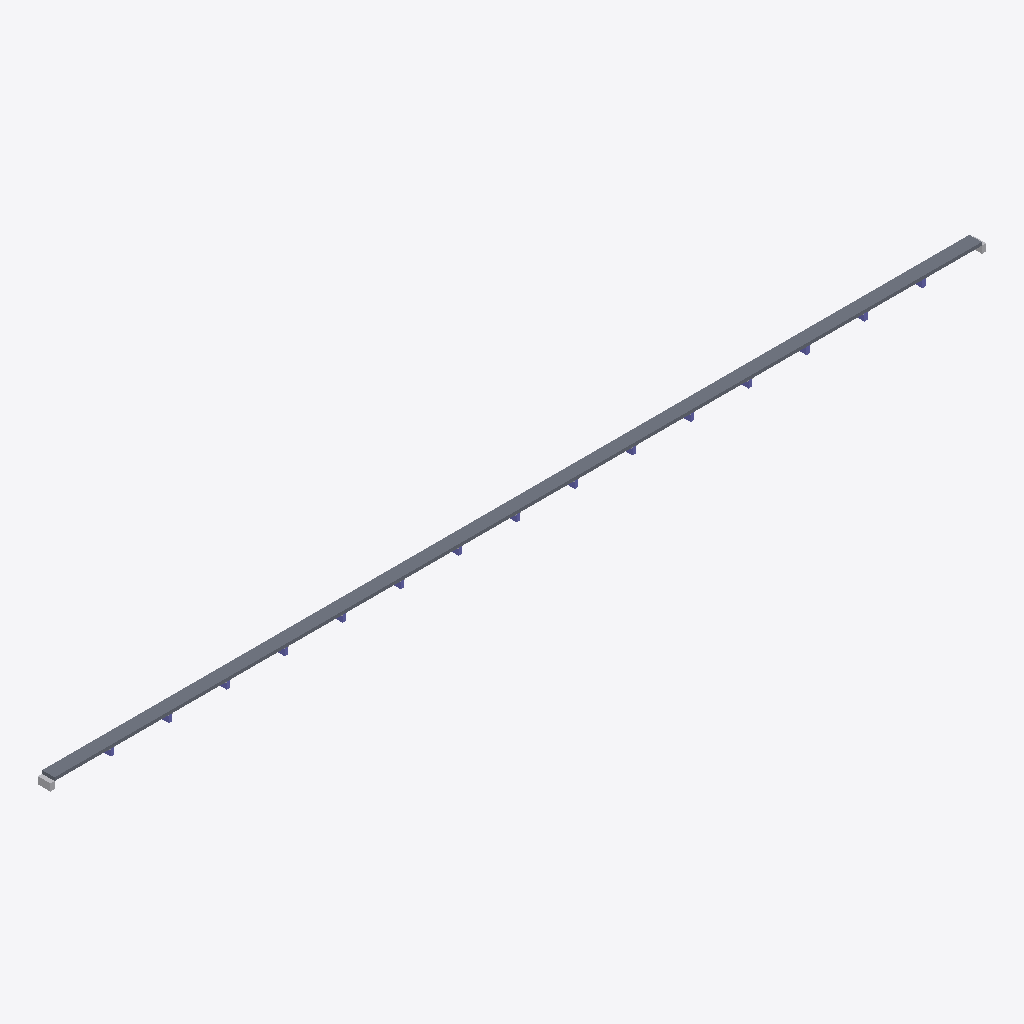
Isometric view of an IFC building model (IFC-SPF (STEP), schema IFC4, length unit metre), seen from the south-west, elements coloured by IFC class: 15 columns (violet), 2 other elements (light grey), 1 slab (grey).
Extent 898.0 m × 12.0 m × 9.9 m (x, y, z). Storeys (1): deck level at 0.00 m. Elements (33): 17 IfcBuildingElementProxy, 15 IfcColumn, 1 IfcSlab.

HEADER;
FILE_DESCRIPTION(('ViewDefinition [CoordinationView]'),'2;1');
FILE_NAME('','2026-09-08T14:50:47',(''),(''),'IfcOpenShell 0.8.5-1c5b825','IfcOpenShell 0.8.5-1c5b825','');
FILE_SCHEMA(('IFC4'));
ENDSEC;
DATA;
#15=IFCPROJECT('0m1dNajeDEh9SpIlhh$AIj',#5,'동수원 프록시 교량','proxy from measured specs — not a surveyed BIM',$,$,$,(#13),#10);
#17=IFCSITE('2bsYGprnT1qej8yU5AqQC7',#5,'bridge site',$,$,#16,$,$,.ELEMENT.,$,$,$,$,$);
#19=IFCBUILDING('15Zn_hY_9BtvjNCqDnYYVt',#5,'동수원 프록시 교량',$,$,#18,$,$,.ELEMENT.,$,$,$);
#21=IFCBUILDINGSTOREY('1qTF3_KHf71gr$gsGSk4EX',#5,'deck level',$,$,#20,$,$,.ELEMENT.,$);
#40=IFCSLAB('0WB2ZHEX_W5JJZO2AK_8HW',#5,'S1','proxy from measured specs — not a surveyed BIM',$,#30,#39,$,.FLOOR.);
#443=IFCBUILDINGELEMENTPROXY('30A290R7LZIIQ65Y3EO9H1',#5,'A1','proxy from measured specs — not a surveyed BIM',$,#433,#442,$,$);
#456=IFCBUILDINGELEMENTPROXY('1RDIXOQQN6LL$3QHW5JS70',#5,'A2','proxy from measured specs — not a surveyed BIM',$,#446,#455,$,$);
#417=IFCCOLUMN('1JLIY$5ETVO87BIYZFF76J',#5,'P15','proxy from measured specs — not a surveyed BIM',$,#407,#416,$,.COLUMN.);
#365=IFCCOLUMN('2CEO$AXDQIUZW0FTZFOXMP',#5,'P13','proxy from measured specs — not a surveyed BIM',$,#355,#364,$,.COLUMN.);
#391=IFCCOLUMN('0OZ_0SLNTM90FJG0_Z0_6U',#5,'P14','proxy from measured specs — not a surveyed BIM',$,#381,#390,$,.COLUMN.);
#313=IFCCOLUMN('156C37QL2BAI_KJJBAWY1W',#5,'P11','proxy from measured specs — not a surveyed BIM',$,#303,#312,$,.COLUMN.);
#339=IFCCOLUMN('329S8RNV0N9X5DP16IPSI4',#5,'P12','proxy from measured specs — not a surveyed BIM',$,#329,#338,$,.COLUMN.);
#261=IFCCOLUMN('0YERK_HBIPFT_6BX8K7S1T',#5,'P9','proxy from measured specs — not a surveyed BIM',$,#251,#260,$,.COLUMN.);
#131=IFCCOLUMN('369Z97V11QZ4$ZRTNBUFLK',#5,'P4','proxy from measured specs — not a surveyed BIM',$,#121,#130,$,.COLUMN.);
#287=IFCCOLUMN('32T$SXP3B1G3BQ$$0SNFKF',#5,'P10','proxy from measured specs — not a surveyed BIM',$,#277,#286,$,.COLUMN.);
#79=IFCCOLUMN('07M64BVKMKQQEQC4G10SGV',#5,'P2','proxy from measured specs — not a surveyed BIM',$,#69,#78,$,.COLUMN.);
#157=IFCCOLUMN('037YZUHOBEF3HH5Q4RBFIO',#5,'P5','proxy from measured specs — not a surveyed BIM',$,#147,#156,$,.COLUMN.);
#183=IFCCOLUMN('2B9MTDVVR8Q2SI$0G3T1_Y',#5,'P6','proxy from measured specs — not a surveyed BIM',$,#173,#182,$,.COLUMN.);
#209=IFCCOLUMN('1JIX7V1$0AANLJ1YVS61FP',#5,'P7','proxy from measured specs — not a surveyed BIM',$,#199,#208,$,.COLUMN.);
#235=IFCCOLUMN('0LZMD0H$9SVSIIC47VIJ11',#5,'P8','proxy from measured specs — not a surveyed BIM',$,#225,#234,$,.COLUMN.);
#105=IFCCOLUMN('0$7RON66QNRIXNL223Q_DJ',#5,'P3','proxy from measured specs — not a surveyed BIM',$,#95,#104,$,.COLUMN.);
#53=IFCCOLUMN('2C8WRWVMBB1K4X$0Z8ZRT7',#5,'P1','proxy from measured specs — not a surveyed BIM',$,#43,#52,$,.COLUMN.);
ENDSEC;
